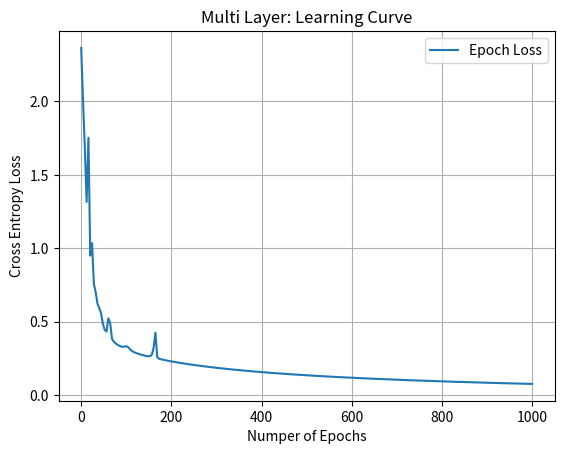

Here is the Python script that generated this plot:
s = """Cost at 0th loop = [[2.36484472]]
Cost at 4th loop = [[2.01051556]]
Cost at 8th loop = [[1.67912192]]
Cost at 12th loop = [[1.31578452]]
Cost at 16th loop = [[1.75320285]]
Cost at 20th loop = [[0.95061448]]
Cost at 24th loop = [[1.03564894]]
Cost at 28th loop = [[0.7562739]]
Cost at 32th loop = [[0.70137146]]
Cost at 36th loop = [[0.62247438]]
Cost at 40th loop = [[0.59295722]]
Cost at 44th loop = [[0.55479752]]
Cost at 48th loop = [[0.48481893]]
Cost at 52th loop = [[0.44434587]]
Cost at 56th loop = [[0.43351902]]
Cost at 60th loop = [[0.52332695]]
Cost at 64th loop = [[0.49213975]]
Cost at 68th loop = [[0.38295426]]
Cost at 72th loop = [[0.3646384]]
Cost at 76th loop = [[0.3529582]]
Cost at 80th loop = [[0.34395951]]
Cost at 84th loop = [[0.33678121]]
Cost at 88th loop = [[0.33154]]
Cost at 92th loop = [[0.3291225]]
Cost at 96th loop = [[0.33084058]]
Cost at 100th loop = [[0.33297214]]
Cost at 104th loop = [[0.32549666]]
Cost at 108th loop = [[0.31189783]]
Cost at 112th loop = [[0.30121564]]
Cost at 116th loop = [[0.2938841]]
Cost at 120th loop = [[0.28833537]]
Cost at 124th loop = [[0.28371807]]
Cost at 128th loop = [[0.27961456]]
Cost at 132th loop = [[0.27584731]]
Cost at 136th loop = [[0.27237338]]
Cost at 140th loop = [[0.26918739]]
Cost at 144th loop = [[0.26644404]]
Cost at 148th loop = [[0.2646693]]
Cost at 152th loop = [[0.26556078]]
Cost at 156th loop = [[0.27566385]]
Cost at 160th loop = [[0.32353486]]
Cost at 164th loop = [[0.42546086]]
Cost at 168th loop = [[0.25775092]]
Cost at 172th loop = [[0.24804895]]
Cost at 176th loop = [[0.24470389]]
Cost at 180th loop = [[0.2417499]]
Cost at 184th loop = [[0.23900628]]
Cost at 188th loop = [[0.2364125]]
Cost at 192th loop = [[0.23393286]]
Cost at 196th loop = [[0.23154704]]
Cost at 200th loop = [[0.22924425]]
Cost at 204th loop = [[0.22701158]]
Cost at 208th loop = [[0.22484664]]
Cost at 212th loop = [[0.22274374]]
Cost at 216th loop = [[0.22069136]]
Cost at 220th loop = [[0.21868758]]
Cost at 224th loop = [[0.21673144]]
Cost at 228th loop = [[0.21481922]]
Cost at 232th loop = [[0.21294568]]
Cost at 236th loop = [[0.21111046]]
Cost at 240th loop = [[0.20931145]]
Cost at 244th loop = [[0.20754684]]
Cost at 248th loop = [[0.20581431]]
Cost at 252th loop = [[0.20411184]]
Cost at 256th loop = [[0.20243816]]
Cost at 260th loop = [[0.2007906]]
Cost at 264th loop = [[0.19917093]]
Cost at 268th loop = [[0.19757814]]
Cost at 272th loop = [[0.19601154]]
Cost at 276th loop = [[0.19447115]]
Cost at 280th loop = [[0.19295864]]
Cost at 284th loop = [[0.19146809]]
Cost at 288th loop = [[0.19000307]]
Cost at 292th loop = [[0.18856112]]
Cost at 296th loop = [[0.1871424]]
Cost at 300th loop = [[0.18574586]]
Cost at 304th loop = [[0.18437003]]
Cost at 308th loop = [[0.18301492]]
Cost at 312th loop = [[0.18167832]]
Cost at 316th loop = [[0.18036206]]
Cost at 320th loop = [[0.17906465]]
Cost at 324th loop = [[0.17778581]]
Cost at 328th loop = [[0.17652431]]
Cost at 332th loop = [[0.17527993]]
Cost at 336th loop = [[0.1740527]]
Cost at 340th loop = [[0.17284368]]
Cost at 344th loop = [[0.17165018]]
Cost at 348th loop = [[0.17047205]]
Cost at 352th loop = [[0.1693097]]
Cost at 356th loop = [[0.168163]]
Cost at 360th loop = [[0.16703169]]
Cost at 364th loop = [[0.16591443]]
Cost at 368th loop = [[0.16481158]]
Cost at 372th loop = [[0.16372262]]
Cost at 376th loop = [[0.16264586]]
Cost at 380th loop = [[0.1615833]]
Cost at 384th loop = [[0.16053381]]
Cost at 388th loop = [[0.15949626]]
Cost at 392th loop = [[0.15847078]]
Cost at 396th loop = [[0.15745813]]
Cost at 400th loop = [[0.15645756]]
Cost at 404th loop = [[0.15546895]]
Cost at 408th loop = [[0.154492]]
Cost at 412th loop = [[0.15352695]]
Cost at 416th loop = [[0.15257295]]
Cost at 420th loop = [[0.15163049]]
Cost at 424th loop = [[0.15069791]]
Cost at 428th loop = [[0.14977662]]
Cost at 432th loop = [[0.14886684]]
Cost at 436th loop = [[0.14796774]]
Cost at 440th loop = [[0.14707914]]
Cost at 444th loop = [[0.14620046]]
Cost at 448th loop = [[0.14533129]]
Cost at 452th loop = [[0.14447197]]
Cost at 456th loop = [[0.14362157]]
Cost at 460th loop = [[0.14277989]]
Cost at 464th loop = [[0.14194688]]
Cost at 468th loop = [[0.14112151]]
Cost at 472th loop = [[0.14030459]]
Cost at 476th loop = [[0.13949606]]
Cost at 480th loop = [[0.13869634]]
Cost at 484th loop = [[0.13790421]]
Cost at 488th loop = [[0.13712036]]
Cost at 492th loop = [[0.1363442]]
Cost at 496th loop = [[0.13557563]]
Cost at 500th loop = [[0.13481464]]
Cost at 504th loop = [[0.13406197]]
Cost at 508th loop = [[0.13331739]]
Cost at 512th loop = [[0.13258071]]
Cost at 516th loop = [[0.13185161]]
Cost at 520th loop = [[0.13113111]]
Cost at 524th loop = [[0.13041822]]
Cost at 528th loop = [[0.12971223]]
Cost at 532th loop = [[0.12901316]]
Cost at 536th loop = [[0.12832137]]
Cost at 540th loop = [[0.12763624]]
Cost at 544th loop = [[0.12695755]]
Cost at 548th loop = [[0.12628557]]
Cost at 552th loop = [[0.12561965]]
Cost at 556th loop = [[0.12496002]]
Cost at 560th loop = [[0.12430665]]
Cost at 564th loop = [[0.12365952]]
Cost at 568th loop = [[0.12301864]]
Cost at 572th loop = [[0.12238369]]
Cost at 576th loop = [[0.12175445]]
Cost at 580th loop = [[0.12113097]]
Cost at 584th loop = [[0.12051354]]
Cost at 588th loop = [[0.11990165]]
Cost at 592th loop = [[0.11929527]]
Cost at 596th loop = [[0.11869451]]
Cost at 600th loop = [[0.11809907]]
Cost at 604th loop = [[0.11750859]]
Cost at 608th loop = [[0.11692297]]
Cost at 612th loop = [[0.11634214]]
Cost at 616th loop = [[0.1157662]]
Cost at 620th loop = [[0.11519501]]
Cost at 624th loop = [[0.11462828]]
Cost at 628th loop = [[0.11406587]]
Cost at 632th loop = [[0.11350781]]
Cost at 636th loop = [[0.11295408]]
Cost at 640th loop = [[0.11240469]]
Cost at 644th loop = [[0.11186007]]
Cost at 648th loop = [[0.11131988]]
Cost at 652th loop = [[0.11078402]]
Cost at 656th loop = [[0.11025272]]
Cost at 660th loop = [[0.10972584]]
Cost at 664th loop = [[0.10920345]]
Cost at 668th loop = [[0.10868472]]
Cost at 672th loop = [[0.10816946]]
Cost at 676th loop = [[0.10765771]]
Cost at 680th loop = [[0.10714952]]
Cost at 684th loop = [[0.10664529]]
Cost at 688th loop = [[0.10614516]]
Cost at 692th loop = [[0.10564844]]
Cost at 696th loop = [[0.10515548]]
Cost at 700th loop = [[0.10466679]]
Cost at 704th loop = [[0.10418202]]
Cost at 708th loop = [[0.1037005]]
Cost at 712th loop = [[0.10322268]]
Cost at 716th loop = [[0.10274832]]
Cost at 720th loop = [[0.10227725]]
Cost at 724th loop = [[0.10180992]]
Cost at 728th loop = [[0.10134591]]
Cost at 732th loop = [[0.10088554]]
Cost at 736th loop = [[0.10042865]]
Cost at 740th loop = [[0.09997542]]
Cost at 744th loop = [[0.09952573]]
Cost at 748th loop = [[0.09907907]]
Cost at 752th loop = [[0.09863577]]
Cost at 756th loop = [[0.09819606]]
Cost at 760th loop = [[0.09775931]]
Cost at 764th loop = [[0.09732518]]
Cost at 768th loop = [[0.09689388]]
Cost at 772th loop = [[0.09646493]]
Cost at 776th loop = [[0.09603899]]
Cost at 780th loop = [[0.09561633]]
Cost at 784th loop = [[0.09519618]]
Cost at 788th loop = [[0.0947784]]
Cost at 792th loop = [[0.09436405]]
Cost at 796th loop = [[0.09395298]]
Cost at 800th loop = [[0.09354497]]
Cost at 804th loop = [[0.09313985]]
Cost at 808th loop = [[0.0927374]]
Cost at 812th loop = [[0.09233768]]
Cost at 816th loop = [[0.09194104]]
Cost at 820th loop = [[0.0915467]]
Cost at 824th loop = [[0.09115508]]
Cost at 828th loop = [[0.0907664]]
Cost at 832th loop = [[0.09038093]]
Cost at 836th loop = [[0.08999769]]
Cost at 840th loop = [[0.08961766]]
Cost at 844th loop = [[0.08924001]]
Cost at 848th loop = [[0.08886545]]
Cost at 852th loop = [[0.08849229]]
Cost at 856th loop = [[0.08812155]]
Cost at 860th loop = [[0.08775229]]
Cost at 864th loop = [[0.08738498]]
Cost at 868th loop = [[0.08701986]]
Cost at 872th loop = [[0.08665649]]
Cost at 876th loop = [[0.08629511]]
Cost at 880th loop = [[0.08593585]]
Cost at 884th loop = [[0.08557902]]
Cost at 888th loop = [[0.08522439]]
Cost at 892th loop = [[0.08487242]]
Cost at 896th loop = [[0.08452291]]
Cost at 900th loop = [[0.08417627]]
Cost at 904th loop = [[0.08383275]]
Cost at 908th loop = [[0.0834914]]
Cost at 912th loop = [[0.08315234]]
Cost at 916th loop = [[0.08281593]]
Cost at 920th loop = [[0.08248136]]
Cost at 924th loop = [[0.08214947]]
Cost at 928th loop = [[0.08182029]]
Cost at 932th loop = [[0.08149331]]
Cost at 936th loop = [[0.08116752]]
Cost at 940th loop = [[0.08084229]]
Cost at 944th loop = [[0.08051911]]
Cost at 948th loop = [[0.0801967]]
Cost at 952th loop = [[0.07987552]]
Cost at 956th loop = [[0.07955548]]
Cost at 960th loop = [[0.07923558]]
Cost at 964th loop = [[0.07891636]]
Cost at 968th loop = [[0.07859735]]
Cost at 972th loop = [[0.07827998]]
Cost at 976th loop = [[0.07796652]]
Cost at 980th loop = [[0.07765411]]
Cost at 984th loop = [[0.07734388]]
Cost at 988th loop = [[0.07703637]]
Cost at 992th loop = [[0.07673147]]
Cost at 996th loop = [[0.07642731]]"""

import re
import numpy as np
import matplotlib.pyplot as plt

cost = []
for line in s.split("\n"):
    c = float(re.findall(".*\[\[(.*)\]\].*", line)[0])
    cost.append(c)
    print(c)

e = np.linspace(0, 1000, 250)
print(len(e))
print(len(cost))

plt.plot(e, cost, label="Epoch Loss")
plt.grid()
plt.title("Multi Layer: Learning Curve")
plt.legend()
plt.xlabel("Numper of Epochs")
plt.ylabel("Cross Entropy Loss")
plt.savefig("MultiCost.jpeg")
plt.show()